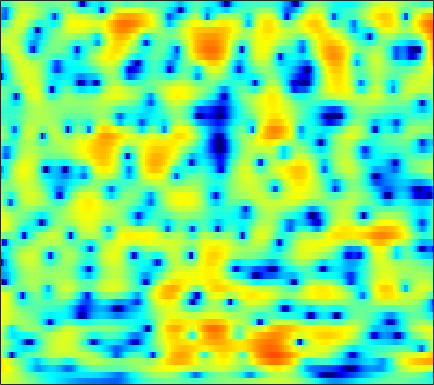

The file beside this chart, header and first rows:
3.6109, 3.5802, 3.4868, 3.3387, 3.1882, 2.9468, 2.6506, 2.3929, 2.018, 1.6152, 1.1703, 0.81492, 0.30971, -0.22091, -0.63346, -1.1958, -1.7523, -2.1867, -2.7547, -3.3043, -3.8472, -4.2353, -4.7365, -5.2142
4.417, 4.31, 4.104, 3.824, 3.57, 3.177, 2.725, 2.352, 1.81, 1.229, 0.6131, 0.1354, -0.5091, -1.158, -1.639, -2.26, -2.848, -3.264, -3.776, -4.242, -4.655, -4.941, -5.281, -5.587
6.343, 6.038, 5.551, 4.978, 4.492, 3.772, 2.97, 2.309, 1.343, 0.2578, -0.959, -1.962, -3.453, -5.096, -6.399, -8.094, -9.409, -9.862, -9.721, -9.059, -8.268, -7.773, -7.315, -7.123
6.744, 5.954, 4.834, 3.7, 2.885, 1.902, 1.082, 0.5595, -0.06236, -0.6796, -1.403, -2.044, -3.079, -4.356, -5.422, -6.802, -7.672, -7.649, -6.714, -5.374, -4.099, -3.333, -2.52, -2.044
2.828, 0.8881, -2.427, -7.264, -13.25, -26.87, -12.19, -8.549, -5.853, -4.266, -3.309, -2.816, -2.352, -2.004, -1.787, -1.455, -1.085, -0.7582, -0.2588, 0.2985, 0.8577, 1.261, 1.763, 2.187
2.253, 1.044, -0.6067, -2.164, -3.157, -4.19, -4.897, -5.258, -5.641, -5.978, -6.277, -6.412, -6.453, -6.09, -5.606, -4.715, -3.659, -2.797, -1.724, -0.6874, 0.2444, 0.8501, 1.581, 2.211
3.015, 2.045, 0.7175, -0.5888, -1.551, -2.799, -4.035, -4.988, -6.424, -8.214, -10.69, -13.47, -20.36, -27.9, -17.08, -10.94, -7.318, -5.29, -3.201, -1.553, -0.242, 0.5898, 1.493, 2.228
2.694, 1.209, -1.01, -3.374, -4.973, -6.302, -6.488, -6.208, -5.731, -5.403, -5.247, -5.221, -5.103, -4.789, -4.345, -3.562, -2.653, -1.979, -1.15, -0.4064, 0.2433, 0.7037, 1.272, 1.82
4.361, 2.764, 0.1715, -2.904, -5.101, -6.29, -4.931, -3.513, -1.932, -0.8038, -0.05955, 0.3192, 0.6385, 0.7917, 0.826, 0.727, 0.5002, 0.2285, -0.263, -0.9555, -1.774, -2.309, -2.736, -2.547
5.111, 4.491, 3.651, 2.864, 2.362, 1.855, 1.544, 1.415, 1.339, 1.295, 1.232, 1.143, 0.9493, 0.627, 0.2938, -0.2934, -1.103, -1.916, -3.32, -5.234, -8.05, -11.12, -17.18, -16.84
4.783, 4.453, 3.965, 3.449, 3.06, 2.563, 2.101, 1.774, 1.369, 0.9983, 0.6345, 0.3631, 0.0008809, -0.4096, -0.7323, -1.261, -1.884, -2.413, -3.184, -3.995, -4.836, -5.411, -5.943, -6.108
4.973, 4.61, 4.052, 3.421, 2.913, 2.208, 1.492, 0.9817, 0.3382, -0.2064, -0.6236, -0.8564, -1.084, -1.256, -1.376, -1.541, -1.714, -1.89, -2.179, -2.463, -2.721, -2.894, -3.111, -3.288
5.681, 5.168, 4.378, 3.451, 2.654, 1.427, 0.01594, -1.136, -2.688, -3.908, -4.436, -4.277, -3.604, -2.789, -2.255, -1.747, -1.469, -1.395, -1.445, -1.612, -1.798, -1.896, -1.931, -1.856
5.653, 5.073, 4.228, 3.268, 2.419, 1.022, -0.8426, -2.748, -6.458, -12.96, -16.56, -10.35, -5.573, -2.907, -1.711, -0.7829, -0.528, -0.6874, -1.319, -2.457, -3.892, -4.814, -5.056, -3.922
0.7484, 0.08792, -0.3788, -0.4522, -0.3661, -0.2765, -0.357, -0.5338, -0.8063, -0.9949, -0.8588, -0.5411, 0.1091, 0.7422, 1.078, 1.274, 1.039, 0.5167, -0.649, -2.549, -5.472, -8.18, -9.377, -5.982
-13.11, -21.04, -17.13, -10.06, -7.167, -4.626, -2.91, -1.954, -0.9883, -0.2368, 0.3679, 0.7616, 1.179, 1.486, 1.626, 1.647, 1.513, 1.296, 0.866, 0.3819, -0.05433, -0.2811, -0.3226, -0.03096
-9.225, -9.577, -9.19, -7.939, -6.716, -5.087, -3.6, -2.607, -1.474, -0.5485, 0.1962, 0.6455, 1.101, 1.405, 1.548, 1.615, 1.589, 1.518, 1.342, 1.139, 0.9694, 0.8734, 0.807, 0.8328
-8.955, -8.595, -7.66, -6.401, -5.375, -4, -2.692, -1.78, -0.7218, 0.1648, 0.885, 1.307, 1.721, 1.977, 2.057, 2.037, 1.868, 1.673, 1.328, 0.9176, 0.5093, 0.2583, 0.02288, -0.04541
-18.9, -13.86, -9.411, -6.445, -4.732, -2.87, -1.342, -0.3962, 0.6876, 1.563, 2.242, 2.622, 2.962, 3.109, 3.079, 2.86, 2.386, 1.859, 0.9598, -0.2061, -1.599, -2.675, -3.788, -4.027
-7.786, -7.187, -5.802, -4.233, -3.109, -1.704, -0.4615, 0.3471, 1.284, 2.039, 2.628, 2.964, 3.267, 3.372, 3.316, 3.051, 2.528, 1.891, 0.6649, -1.118, -3.811, -6.846, -13.73, -16.17
-4.37, -4.929, -4.96, -4.314, -3.565, -2.474, -1.479, -0.8198, -0.1025, 0.4781, 0.9587, 1.28, 1.643, 1.933, 2.09, 2.153, 2.061, 1.859, 1.362, 0.6592, -0.1812, -0.832, -1.461, -1.617
-8.707, -15.8, -14.81, -8.184, -5.582, -3.581, -2.564, -2.223, -2.163, -2.326, -2.391, -2.211, -1.557, -0.6123, 0.1179, 0.9396, 1.524, 1.869, 2.159, 2.283, 2.323, 2.327, 2.3, 2.269
1.01, -0.2677, -1.066, -1.05, -0.8636, -0.8509, -1.344, -2.201, -4.226, -7.868, -15, -18.23, -9.625, -5.103, -3.048, -1.193, -0.007777, 0.5956, 1.22, 1.717, 2.156, 2.469, 2.816, 3.05
5.441, 4.669, 3.735, 2.892, 2.262, 1.366, 0.2951, -0.6716, -2.188, -3.84, -5.209, -5.673, -5.395, -4.666, -4.207, -3.939, -3.991, -4.219, -4.475, -4.209, -3.295, -2.372, -1.079, 0.007627
5.707, 5.07, 4.227, 3.404, 2.798, 2, 1.198, 0.5991, -0.1872, -0.9477, -1.65, -2.135, -2.768, -3.495, -4.18, -5.557, -7.722, -10.28, -16.82, -28.96, -12.99, -8.757, -5.308, -3.066
4.64, 4.001, 3.168, 2.398, 1.892, 1.322, 0.8743, 0.6057, 0.2917, -0.00936, -0.3338, -0.6176, -1.096, -1.712, -2.295, -3.228, -4.376, -5.247, -6.207, -6.456, -5.84, -4.995, -3.739, -2.576
2.932, 1.954, 0.6208, -0.5578, -1.168, -1.449, -1.184, -0.7878, -0.2005, 0.3117, 0.667, 0.816, 0.8625, 0.742, 0.5473, 0.2097, -0.2011, -0.5167, -0.8872, -1.158, -1.293, -1.319, -1.278, -1.176
1.314, -0.4028, -3.561, -8.483, -13.77, -11.64, -5.996, -3.326, -0.9112, 0.6956, 1.768, 2.315, 2.777, 2.984, 3.009, 2.874, 2.615, 2.335, 1.886, 1.35, 0.7408, 0.2273, -0.5352, -1.38
0.9207, -0.1873, -1.892, -3.565, -4.348, -4.081, -2.623, -1.323, 0.2601, 1.516, 2.452, 2.95, 3.38, 3.57, 3.577, 3.399, 3.049, 2.67, 2.023, 1.203, 0.1906, -0.7167, -2.186, -4.07
0.3478, 0.05208, -0.251, -0.3798, -0.3243, -0.01991, 0.5045, 0.9837, 1.639, 2.239, 2.708, 2.95, 3.109, 3.074, 2.917, 2.555, 2.001, 1.488, 0.6546, -0.3175, -1.458, -2.412, -3.849, -5.514
-1.563, -1.414, -0.9712, -0.3569, 0.1678, 0.8897, 1.585, 2.07, 2.631, 3.064, 3.334, 3.42, 3.358, 3.08, 2.725, 2.076, 1.227, 0.4794, -0.6212, -1.789, -2.95, -3.792, -4.854, -5.837
-7.791, -6.337, -3.937, -1.806, -0.4735, 0.9941, 2.169, 2.881, 3.625, 4.127, 4.39, 4.418, 4.222, 3.74, 3.182, 2.139, 0.7728, -0.486, -2.397, -4.437, -6.152, -6.976, -7.41, -7.482
-11.29, -8.593, -5.188, -2.591, -1.03, 0.6909, 2.106, 2.971, 3.894, 4.541, 4.894, 4.964, 4.779, 4.248, 3.612, 2.348, 0.5763, -1.211, -4.472, -9.563, -20.47, -23.92, -12.79, -9.319
-4.574, -4.798, -4.504, -3.594, -2.61, -1.106, 0.387, 1.414, 2.577, 3.458, 4.027, 4.261, 4.289, 3.986, 3.548, 2.667, 1.448, 0.3036, -1.448, -3.317, -4.788, -5.338, -5.244, -4.741
-6.742, -9.179, -12.28, -11.51, -8.778, -5.351, -2.712, -1.156, 0.4462, 1.633, 2.475, 2.88, 3.158, 3.159, 2.973, 2.567, 1.954, 1.439, 0.7079, 0.05073, -0.4697, -0.7316, -0.9088, -0.9388
-5.775, -7.984, -10.49, -10.23, -8.429, -5.81, -3.638, -2.281, -0.8042, 0.3535, 1.211, 1.656, 2.016, 2.12, 2.037, 1.733, 1.288, 0.9146, 0.4323, 0.08495, -0.09414, -0.08554, 0.04512, 0.2695
-1.15, -1.976, -2.863, -3.376, -3.474, -3.255, -2.686, -2.077, -1.083, -0.07123, 0.8004, 1.317, 1.726, 1.77, 1.581, 0.9539, 0.005852, -0.9069, -2.092, -2.818, -2.593, -1.934, -0.8216, 0.2108
1.659, 0.9112, -0.2989, -1.773, -3.049, -4.797, -5.659, -5.074, -3.067, -0.901, 0.8495, 1.808, 2.586, 2.784, 2.525, 1.611, -0.1868, -2.353, -7.374, -23.98, -10.43, -5.075, -1.303, 0.8054
0.8831, 0.3009, -0.8912, -2.72, -4.716, -8.671, -13.4, -11.34, -5.955, -2.345, 0.01648, 1.234, 2.3, 2.831, 2.874, 2.54, 1.76, 0.9796, -0.1009, -0.7619, -0.5139, 0.1257, 1.122, 1.873
-2.004, -2.043, -2.344, -2.854, -3.32, -3.831, -3.918, -3.619, -2.776, -1.661, -0.5133, 0.2311, 1.02, 1.575, 1.838, 1.996, 1.97, 1.876, 1.721, 1.608, 1.583, 1.598, 1.613, 1.55
-3.711, -3.404, -3.179, -3.104, -3.071, -3.005, -2.819, -2.559, -2.077, -1.452, -0.7573, -0.2376, 0.4056, 0.9294, 1.26, 1.576, 1.773, 1.847, 1.866, 1.836, 1.747, 1.659, 1.501, 1.297
-3.72, -3.487, -3.379, -3.43, -3.506, -3.585, -3.548, -3.362, -2.869, -2.148, -1.325, -0.6747, 0.1484, 0.8554, 1.27, 1.685, 1.938, 2.031, 2.037, 1.924, 1.732, 1.559, 1.317, 1.077
-2.25, -2.39, -2.837, -3.583, -4.365, -5.592, -6.68, -6.957, -6.065, -4.235, -2.275, -0.974, 0.4401, 1.515, 2.091, 2.591, 2.797, 2.784, 2.566, 2.148, 1.612, 1.168, 0.6128, 0.1993
-0.355, -0.7449, -1.519, -2.741, -4.118, -6.986, -12.38, -20, -11.91, -5.533, -1.839, 0.06841, 1.891, 3.083, 3.673, 4.06, 4.049, 3.778, 3.076, 1.998, 0.5266, -0.8015, -2.67, -4.026
-1.062, -1.245, -1.469, -1.775, -2.067, -2.512, -2.78, -2.64, -1.803, -0.4266, 1.088, 2.098, 3.186, 3.92, 4.217, 4.284, 3.961, 3.447, 2.355, 0.7272, -1.631, -4.079, -8.988, -18.82
-6.113, -5.466, -4.262, -3.044, -2.231, -1.291, -0.4415, 0.1803, 1.003, 1.812, 2.57, 3.057, 3.542, 3.819, 3.849, 3.657, 3.163, 2.592, 1.549, 0.1729, -1.484, -2.84, -4.638, -5.974
-18.45, -11.96, -7.38, -4.452, -2.83, -1.105, 0.2528, 1.084, 1.998, 2.726, 3.249, 3.537, 3.759, 3.779, 3.675, 3.347, 2.798, 2.235, 1.3, 0.1535, -1.172, -2.247, -3.698, -5.058
-8.193, -7.164, -5.254, -3.245, -1.843, -0.2265, 1.089, 1.881, 2.691, 3.253, 3.59, 3.711, 3.725, 3.571, 3.366, 2.96, 2.406, 1.887, 1.027, -0.05984, -1.42, -2.673, -4.721, -7.342
-8.562, -6.62, -3.963, -1.726, -0.3239, 1.161, 2.265, 2.862, 3.376, 3.58, 3.565, 3.408, 3.053, 2.633, 2.288, 1.826, 1.411, 1.082, 0.5421, -0.1795, -1.154, -2.145, -3.896, -6.28
-7.224, -4.466, -1.54, 0.5409, 1.691, 2.811, 3.473, 3.711, 3.707, 3.335, 2.608, 1.862, 0.6306, -0.6223, -1.427, -1.982, -1.867, -1.542, -1.101, -0.7929, -0.7438, -0.899, -1.309, -1.916
1.352, 1.601, 2.166, 2.785, 3.171, 3.492, 3.548, 3.373, 2.808, 1.83, 0.2996, -1.279, -4.178, -8.637, -13.82, -16.89, -10.43, -7.363, -4.718, -3.009, -1.907, -1.323, -0.8201, -0.5388
3.12, 3.075, 3.123, 3.215, 3.25, 3.176, 2.922, 2.563, 1.803, 0.6661, -0.884, -2.34, -4.662, -7.304, -9.068, -10.08, -9.305, -8.156, -6.481, -4.95, -3.618, -2.763, -1.827, -1.084
2.271, 2.37, 2.576, 2.78, 2.894, 2.949, 2.807, 2.552, 1.978, 1.092, -0.1161, -1.234, -2.93, -4.854, -6.295, -7.994, -9.172, -9.296, -8.343, -6.775, -5.101, -3.977, -2.706, -1.674
-0.809, -0.08352, 0.8341, 1.643, 2.169, 2.728, 3.063, 3.147, 3.005, 2.538, 1.705, 0.7944, -0.8335, -3.046, -5.253, -9.555, -18.05, -31.21, -13.35, -8.365, -5.639, -4.319, -3.108, -2.264
-5.957, -4.455, -2.826, -1.254, -0.09477, 1.313, 2.483, 3.132, 3.656, 3.786, 3.524, 3.074, 2.095, 0.768, -0.4566, -2.239, -3.819, -4.431, -4.359, -3.796, -3.364, -3.363, -3.837, -4.818
-9.906, -11.37, -12.15, -8.629, -5.456, -2.059, 0.3631, 1.684, 2.906, 3.614, 3.897, 3.884, 3.607, 3.085, 2.585, 1.853, 1.152, 0.6638, 0.04641, -0.5913, -1.448, -2.357, -4.217, -7.34
-8.698, -10.4, -11.36, -8.779, -6.108, -3.079, -0.7904, 0.4925, 1.743, 2.554, 2.999, 3.127, 3.1, 2.865, 2.598, 2.156, 1.665, 1.268, 0.7235, 0.124, -0.5499, -1.113, -1.922, -2.7
-3.815, -3.802, -3.475, -2.742, -1.996, -0.9002, 0.1399, 0.8042, 1.49, 1.937, 2.143, 2.147, 1.979, 1.669, 1.367, 0.9169, 0.4442, 0.1205, -0.2524, -0.5475, -0.7619, -0.8799, -0.9765, -0.9902
